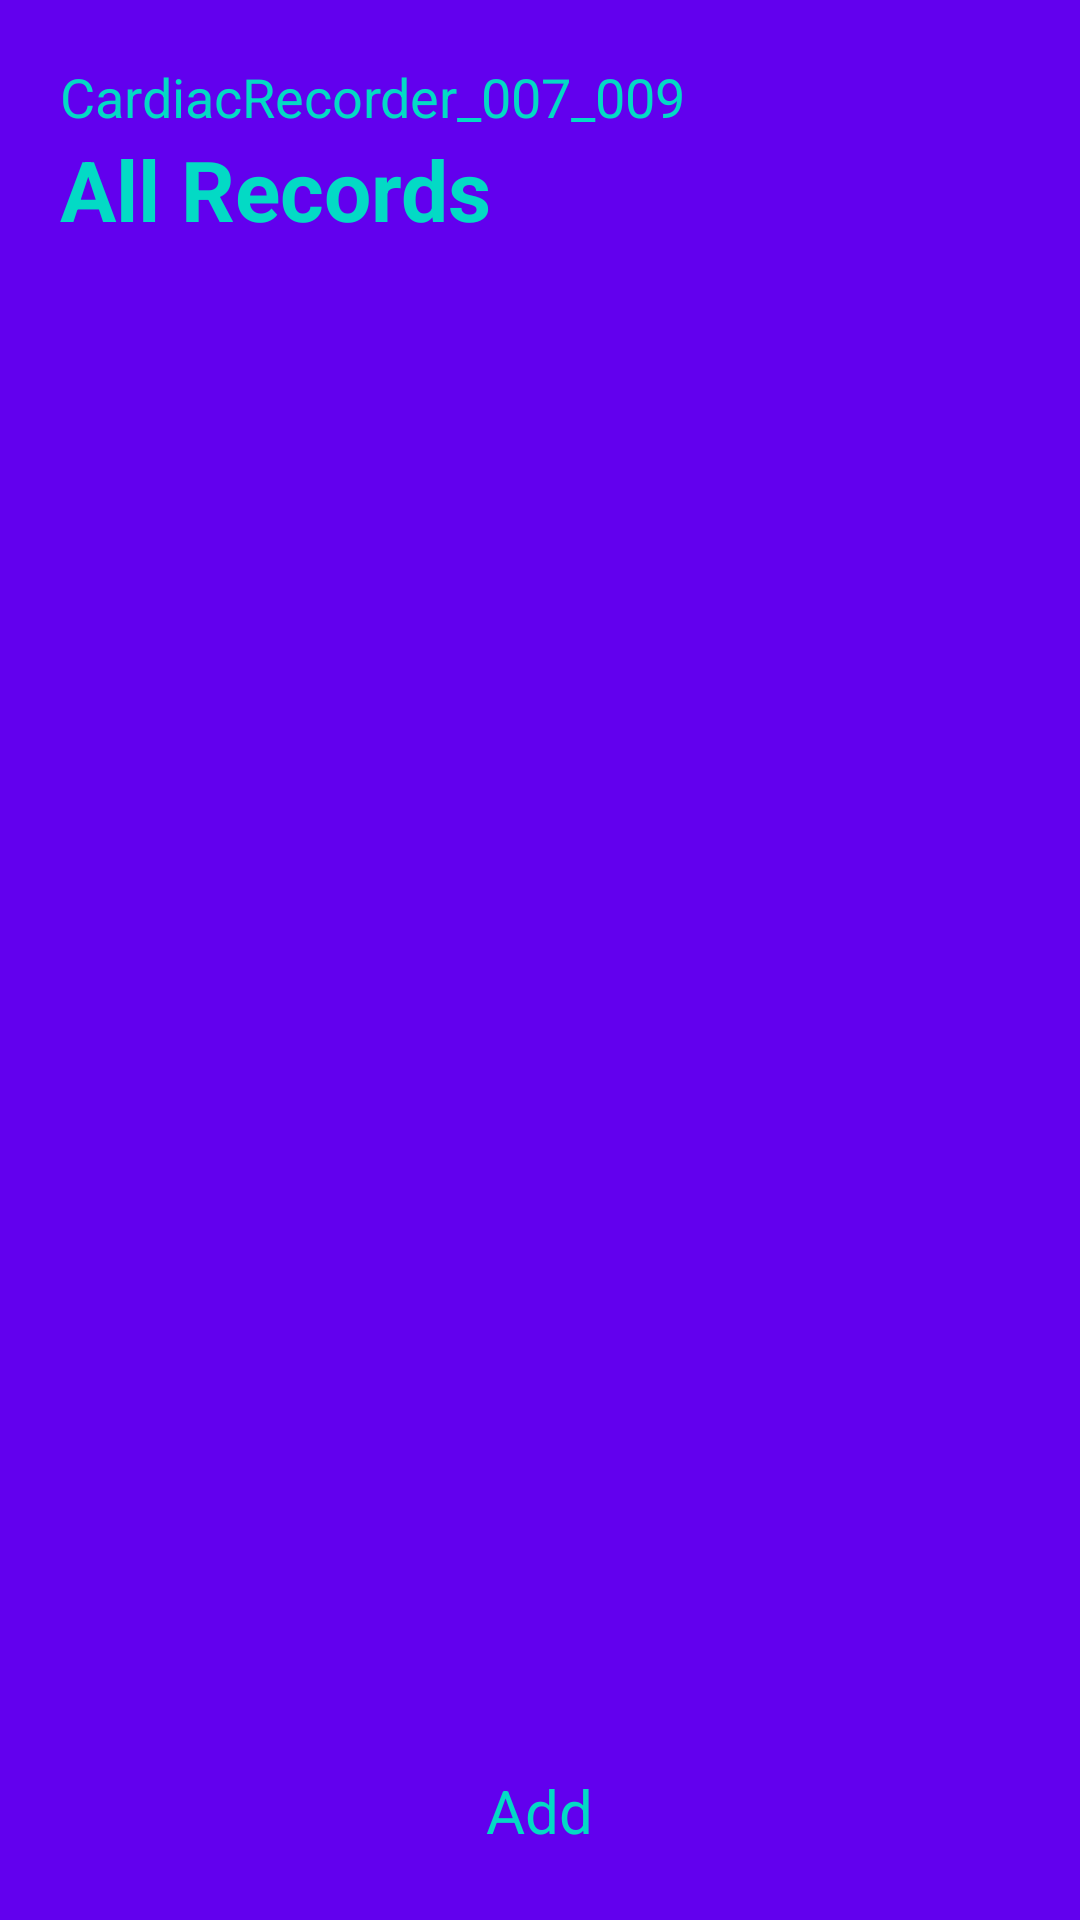

Layout XML and referenced resources for this Android screen:
<!-- AndroidManifest.xml: application theme Theme.CardiacRecorder_007_009 -->
<!-- res/layout/activity_main.xml -->
<?xml version="1.0" encoding="utf-8"?>
<LinearLayout xmlns:android="http://schemas.android.com/apk/res/android"
    xmlns:app="http://schemas.android.com/apk/res-auto"
    xmlns:tools="http://schemas.android.com/tools"
    android:layout_width="match_parent"
    android:layout_height="match_parent"
    android:paddingRight="20dp"
    android:orientation="vertical"
    android:background="@color/colorPrimary"
    android:paddingLeft="20dp"
    tools:context=".activity.MainActivity">

    <FrameLayout
        android:layout_width="match_parent"
        android:layout_height="wrap_content">

        <LinearLayout
            android:layout_width="match_parent"
            android:layout_height="wrap_content"
            android:orientation="vertical">

   <TextView
       android:layout_width="wrap_content"
       android:layout_height="wrap_content"
       android:text="CardiacRecorder_007_009"
       android:layout_marginTop="20dp"
       android:textColor="@color/colorAccent"
       android:textSize="18sp"/>

   <TextView
       android:layout_width="wrap_content"
       android:layout_height="wrap_content"
       android:text="All Records"
       fontPath="fonts/nunito_extra_bold.ttf"
       android:textStyle="bold"
       android:textColor="@color/colorAccent"
       android:textSize="28sp"
       tools:ignore="MissingPrefix" />

        </LinearLayout>

    </FrameLayout>

    <LinearLayout
        android:layout_width="match_parent"
        android:layout_height="match_parent"
        android:layout_marginTop="20dp"
        android:orientation="vertical">

        <FrameLayout
            android:layout_width="match_parent"
            android:layout_height="match_parent"
            android:layout_weight="1">

            <ImageView
                android:layout_width="300dp"
                android:layout_height="300dp"
                android:id="@+id/noDataImage"
                android:layout_gravity="center"/>

    <androidx.recyclerview.widget.RecyclerView
        android:layout_width="match_parent"
        android:layout_height="match_parent"
        android:id="@+id/taskRecycler"/>

        </FrameLayout>

   <TextView
       android:layout_width="wrap_content"
       android:layout_height="70dp"
       android:text="Add"
       android:drawablePadding="10dp"
       android:paddingTop="10dp"
       android:id="@+id/addTask"
       android:layout_gravity="center"
       android:textColor="@color/colorAccent"
       android:textSize="20sp"
       android:drawableLeft="@drawable/ic_add_black_24dp"
       android:textAlignment="center"
       android:layout_weight="0.5"
       android:layout_marginBottom="20dp"/>

    </LinearLayout>

</LinearLayout>
<!-- resources referenced by this layout -->
<resources>
  <style name="Theme.CardiacRecorder_007_009" parent="Theme.MaterialComponents.DayNight.DarkActionBar">
          
          <item name="colorPrimary">@color/purple_500</item>
          <item name="colorPrimaryVariant">@color/purple_700</item>
          <item name="colorOnPrimary">@color/white</item>
          
          <item name="colorSecondary">@color/teal_200</item>
          <item name="colorSecondaryVariant">@color/teal_700</item>
          <item name="colorOnSecondary">@color/black</item>
          
          <item name="android:statusBarColor" tools:targetApi="l">?attr/colorPrimaryVariant</item>
          
      </style>
  <color name="purple_500">#FF6200EE</color>
  <color name="purple_700">#FF3700B3</color>
  <color name="white">#FFFFFFFF</color>
  <color name="teal_200">#FF03DAC5</color>
  <color name="teal_700">#FF018786</color>
  <color name="black">#FF000000</color>
  <!-- not gathered from this repository: default colours our renderer supplied (Android Studio template values) -->
  <color name="colorPrimary">#FF6200EE</color>
  <color name="colorAccent">#FF03DAC5</color>
</resources>
